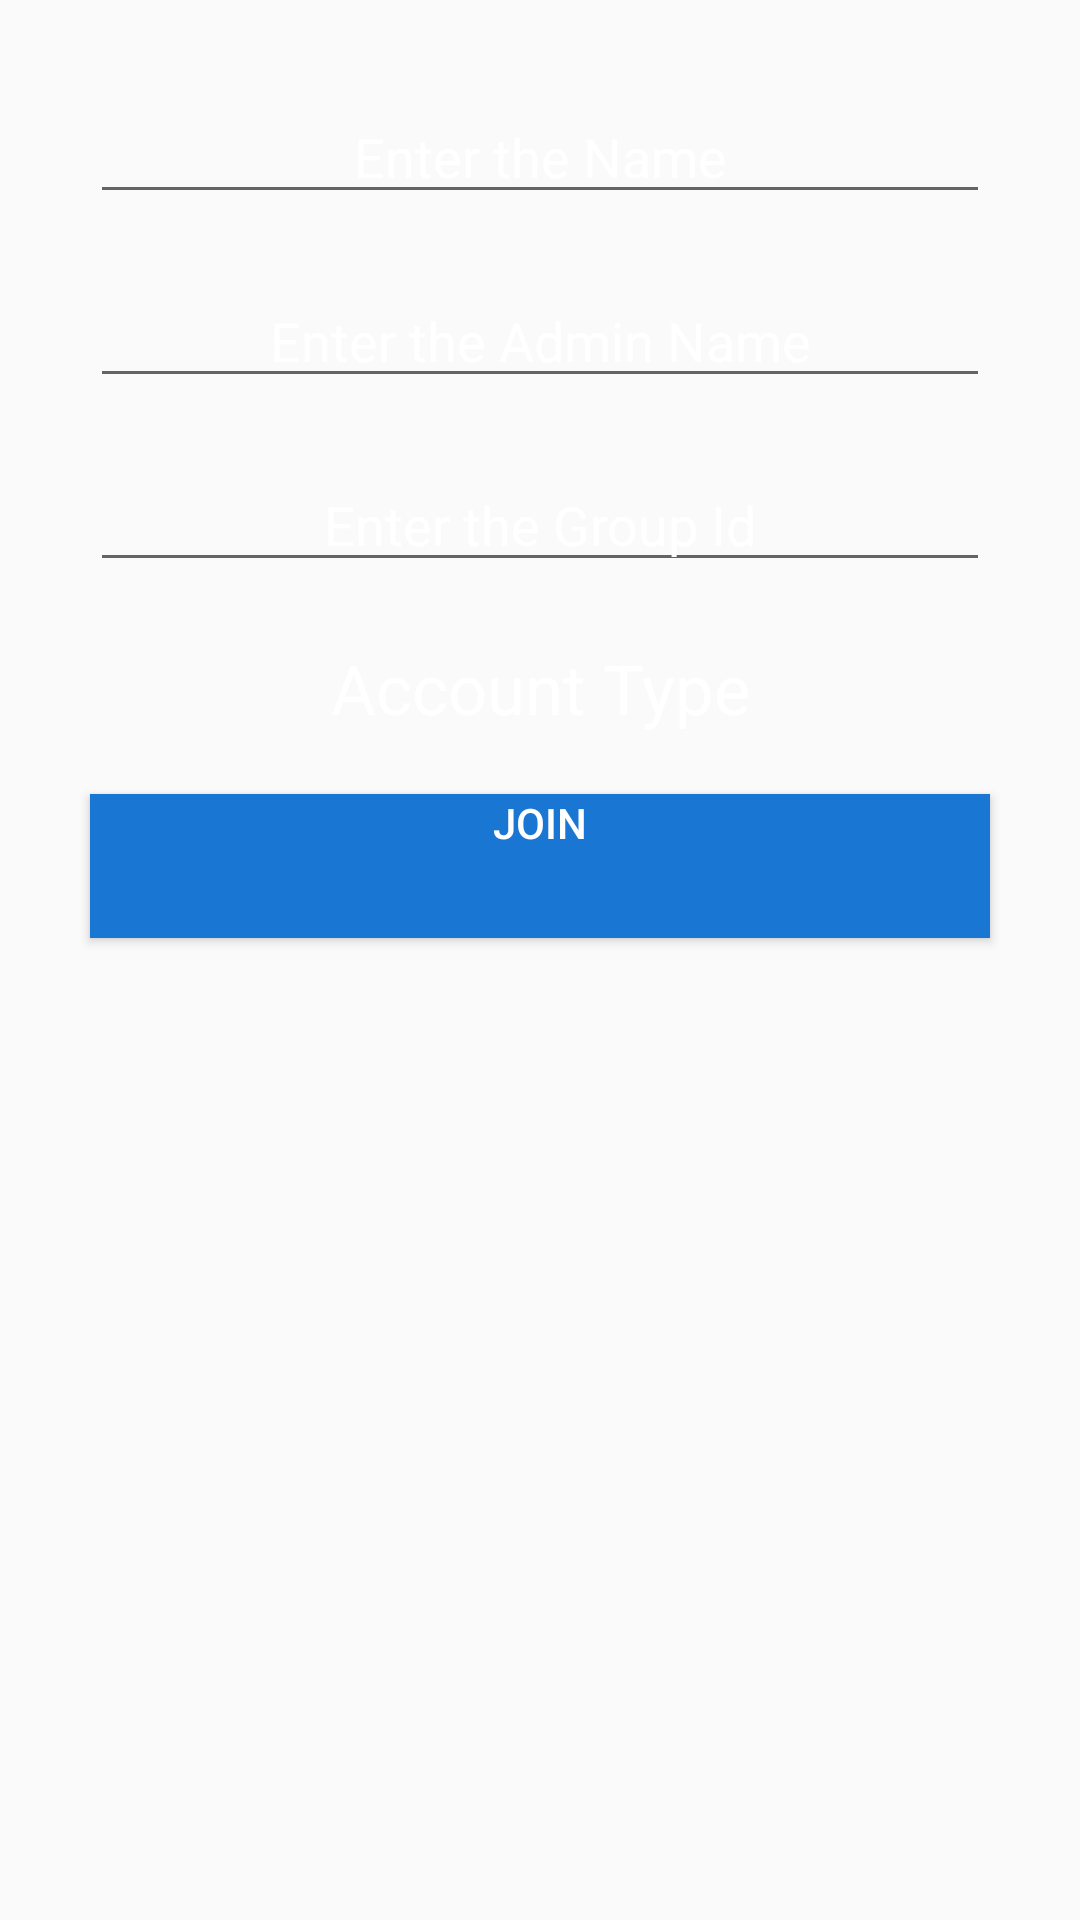

Here is an Android app screen rendered from its layout file. Give the layout XML and the strings, colors and styles it references.
<!-- AndroidManifest.xml: application theme AppTheme -->
<!-- res/layout/activity_join_group.xml -->
<?xml version="1.0" encoding="utf-8"?>

<RelativeLayout
    xmlns:android="http://schemas.android.com/apk/res/android"
    xmlns:app="http://schemas.android.com/apk/res-auto"
    xmlns:tools="http://schemas.android.com/tools"
    android:layout_width="match_parent"
    android:background="@drawable/back"
    android:layout_height="match_parent"
    tools:context=".JoinGroup">
    <LinearLayout
        android:layout_width="match_parent"
        android:layout_height="match_parent"
        android:layout_marginStart="20dp"
        android:layout_marginLeft="20dp"
        android:layout_marginTop="20dp"
        android:layout_marginEnd="20dp"
        android:layout_marginRight="20dp"
        android:layout_marginBottom="20dp"
        android:orientation="vertical">


        <EditText
            android:id="@+id/etJoinName"
            android:layout_width="match_parent"
            android:layout_height="wrap_content"
            android:layout_margin="10dp"
            android:ems="10"
            android:gravity="center_horizontal"
            android:hint="Enter the Name"
            android:textColor="#FFF"
            android:textColorHint="#FFF" />

        <EditText
            android:id="@+id/etJoinAdmin"
            android:layout_width="match_parent"
            android:layout_height="wrap_content"
            android:layout_margin="10dp"
            android:ems="10"
            android:gravity="center_horizontal"
            android:hint="Enter the Admin Name"
            android:textColor="#FFF"
            android:textColorHint="#FFF" />

        <EditText
            android:id="@+id/etJoinGroupID"
            android:layout_width="match_parent"
            android:layout_height="wrap_content"
            android:layout_margin="10dp"
            android:ems="10"
            android:gravity="center_horizontal"
            android:hint="Enter the Group Id"
            android:textColor="#FFF"
            android:textColorHint="#FFF" />


        <TextView
            android:id="@+id/joinTV"
            android:layout_width="match_parent"
            android:layout_height="wrap_content"
            android:layout_margin="10dp"
            android:gravity="center_horizontal"
            android:text="Account Type"
            android:textColor="#FFF"
            android:textSize="23sp" />

        <Button
            android:id="@+id/btnJoin"
            android:layout_width="match_parent"
            android:layout_height="wrap_content"
            android:layout_margin="10dp"
            android:background="#1976D2"
            android:gravity="center_horizontal"
            android:onClick="Join"
            android:text="JOIN"
            android:textColor="#FFF" />

    </LinearLayout>


</RelativeLayout>
<!-- resources referenced by this layout -->
<resources>
  <style name="AppTheme" parent="Theme.AppCompat.Light.DarkActionBar">
          
          <item name="colorPrimary">@color/colorPrimary</item>
          <item name="colorPrimaryDark">@color/colorPrimaryDark</item>
          <item name="colorAccent">@color/colorAccent</item>
      </style>
  <color name="colorPrimary">#6200EE</color>
  <color name="colorPrimaryDark">#3700B3</color>
  <color name="colorAccent">#03DAC5</color>
</resources>
